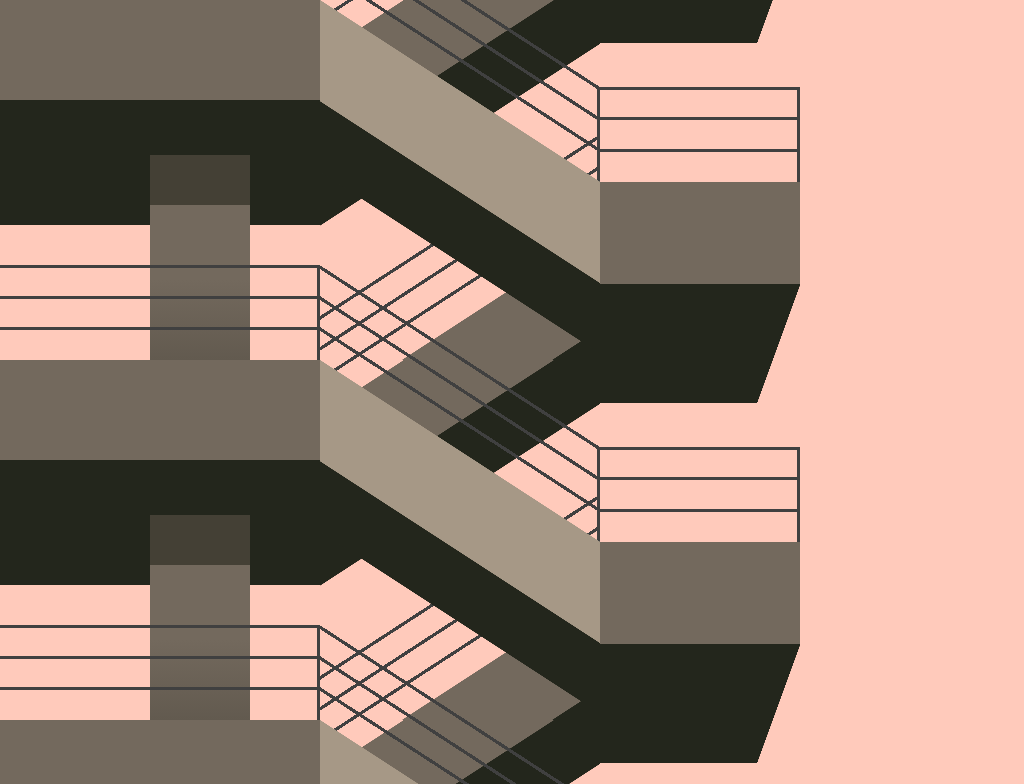

Reproduce this picture with HTML and CSS.

<!-- file: brutalism-repeating-background.html -->
<!doctype html>
<html lang="en">
<head>
  <meta charset="utf-8">
  <meta name="viewport" content="width=device-width, initial-scale=1">
  <title>Brutalism repeating background</title>
  <link rel="stylesheet" href="brutalism-repeating-background.css">
</head>
<body>

</body>
</html>


/* file: brutalism-repeating-background.css */
/* Lynn Fisher · https://codepen.io/lynnandtonic/pen/mdEyGgb
   Collection: https://github.com/pagespeed-pro/css-art.com/tree/1ce83a9cee23fec9a7b1d665c8b40f9d464c97ee/artwork/brutalism-repeating-background */
body {
  height: 100vh;
  background-color: #ffcabb;
  background-repeat: no-repeat;
  background-repeat: repeat-y;
  background-image: linear-gradient(to top, #404040 95px, transparent 95px), linear-gradient(to top, transparent 30px, #404040 30px, #404040 33px, transparent 33px, transparent 61px, #404040 61px, #404040 64px, transparent 64px, transparent 92px, #404040 92px, #404040 95px, transparent 95px), linear-gradient(to top, #625a4f, #73695d 80px, #73695d 155px, #444035 155px, #444035 205px, transparent 205px), linear-gradient(to bottom, #73695d 100px, #23261c 100px, #23261c 225px, transparent 225px), linear-gradient(-147deg, transparent 33.5%, #a69886 33.6%, #a69886 52.2%, #23261c 52.3%, #23261c 65.2%, transparent 65.3%), linear-gradient(-147deg, transparent 33.6%, #404040 33.61%, #404040 34.3%, transparent 34.31%, transparent 39.3%, #404040 39.3%, #404040 40%, transparent 40.01%, transparent 45%, #404040 45.01%, #404040 45.7%, transparent 45.7%), linear-gradient(147deg, transparent 33.6%, #404040 33.61%, #404040 34.3%, transparent 34.31%, transparent 39.3%, #404040 39.3%, #404040 40%, transparent 40.01%, transparent 45%, #404040 45.01%, #404040 45.7%, transparent 45.7%), linear-gradient(147deg, transparent 10%, #73695d 10.1%, #73695d 28%, #23261c 28.1%, #23261c 41.6%, transparent 41.7%, transparent 76.2%, #73695d 76.3%, #73695d 94.2%, #23261c 94.3%), linear-gradient(to bottom, transparent 88px, #404040 88px, #404040 182px, transparent 182px), linear-gradient(to bottom, transparent 88px, #404040 88px, #404040 182px, transparent 182px), linear-gradient(to top, transparent 31px, #404040 31px, #404040 34px, transparent 34px, transparent 63px, #404040 63px, #404040 66px, transparent 66px, transparent 93px, #404040 93px, #404040 96px, transparent 96px), linear-gradient(to bottom, transparent 43px, #ffcabb 43px, #ffcabb 182px, #73695d 182px, #73695d 284px, transparent 284px), linear-gradient(110deg, #23261c 87%, transparent 87.1%);
  background-size: 3px 360px, 320px 360px, 100px 360px, 320px 360px, 280px 360px, 280px 360px, 280px 360px, 280px 360px, 3px 360px, 3px 360px, 200px 360px, 200px 360px, 200px 360px;
  background-position: 317px 0, 0 0, 150px 0, 0 0, 320px 0, 320px -95px, 320px 134px, 320px 0, 597px 0, 797px 0, 600px -177px, 600px 0, 600px 43px;
}
